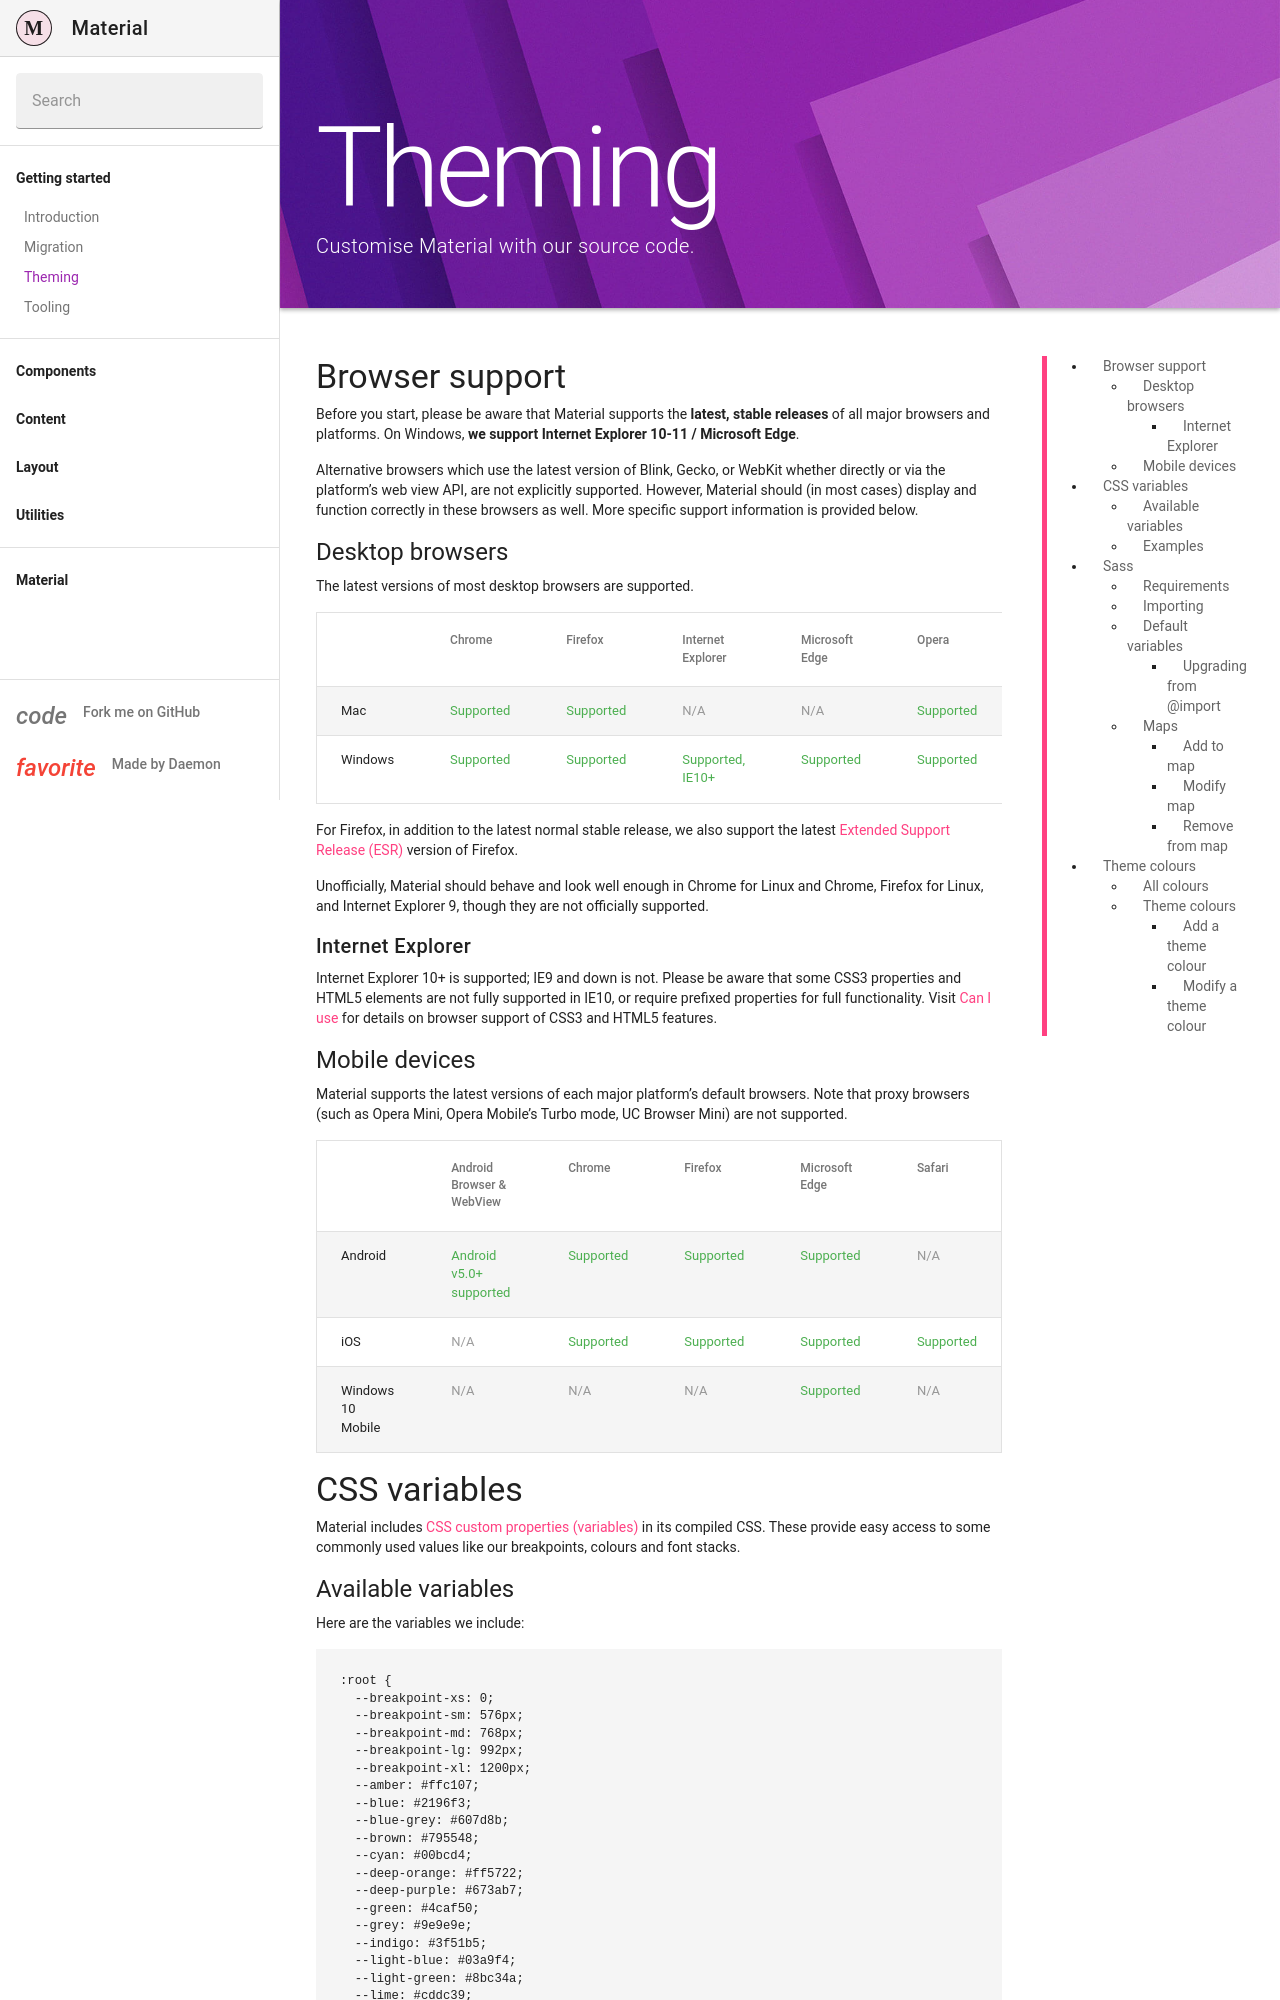

repository: Daemonite/material · page: docs/4.6/getting-started/theming/index.html · generator: jekyll

---
layout: docs
title: Theming
description: Customise Material with our source code.
group: getting-started
redirect_from:
  - /docs/4.1/getting-started/theming/
toc: true
---

## Browser support

Before you start, please be aware that Material supports the **latest, stable releases** of all major browsers and platforms. On Windows, **we support Internet Explorer 10-11 / Microsoft Edge**.

Alternative browsers which use the latest version of Blink, Gecko, or WebKit whether directly or via the platform's web view API, are not explicitly supported. However, Material should (in most cases) display and function correctly in these browsers as well. More specific support information is provided below.

### Desktop browsers

The latest versions of most desktop browsers are supported.

<div class="table-responsive mb-3">
  <table class="table table-bordered table-striped mb-0">
    <thead>
      <tr>
        <td></td>
        <th>Chrome</th>
        <th>Firefox</th>
        <th>Internet Explorer</th>
        <th>Microsoft Edge</th>
        <th>Opera</th>
        <th>Safari</th>
      </tr>
    </thead>
    <tbody>
      <tr>
        <th scope="row">Mac</th>
        <td class="text-success">Supported</td>
        <td class="text-success">Supported</td>
        <td class="text-muted">N/A</td>
        <td class="text-muted">N/A</td>
        <td class="text-success">Supported</td>
        <td class="text-success">Supported</td>
      </tr>
      <tr>
        <th scope="row">Windows</th>
        <td class="text-success">Supported</td>
        <td class="text-success">Supported</td>
        <td class="text-success">Supported, IE10+</td>
        <td class="text-success">Supported</td>
        <td class="text-success">Supported</td>
        <td class="text-danger">Not supported</td>
      </tr>
    </tbody>
  </table>
</div>

For Firefox, in addition to the latest normal stable release, we also support the latest [Extended Support Release (ESR)](https://www.mozilla.org/en-US/firefox/organizations/faq/) version of Firefox.

Unofficially, Material should behave and look well enough in Chrome for Linux and Chrome, Firefox for Linux, and Internet Explorer 9, though they are not officially supported.
